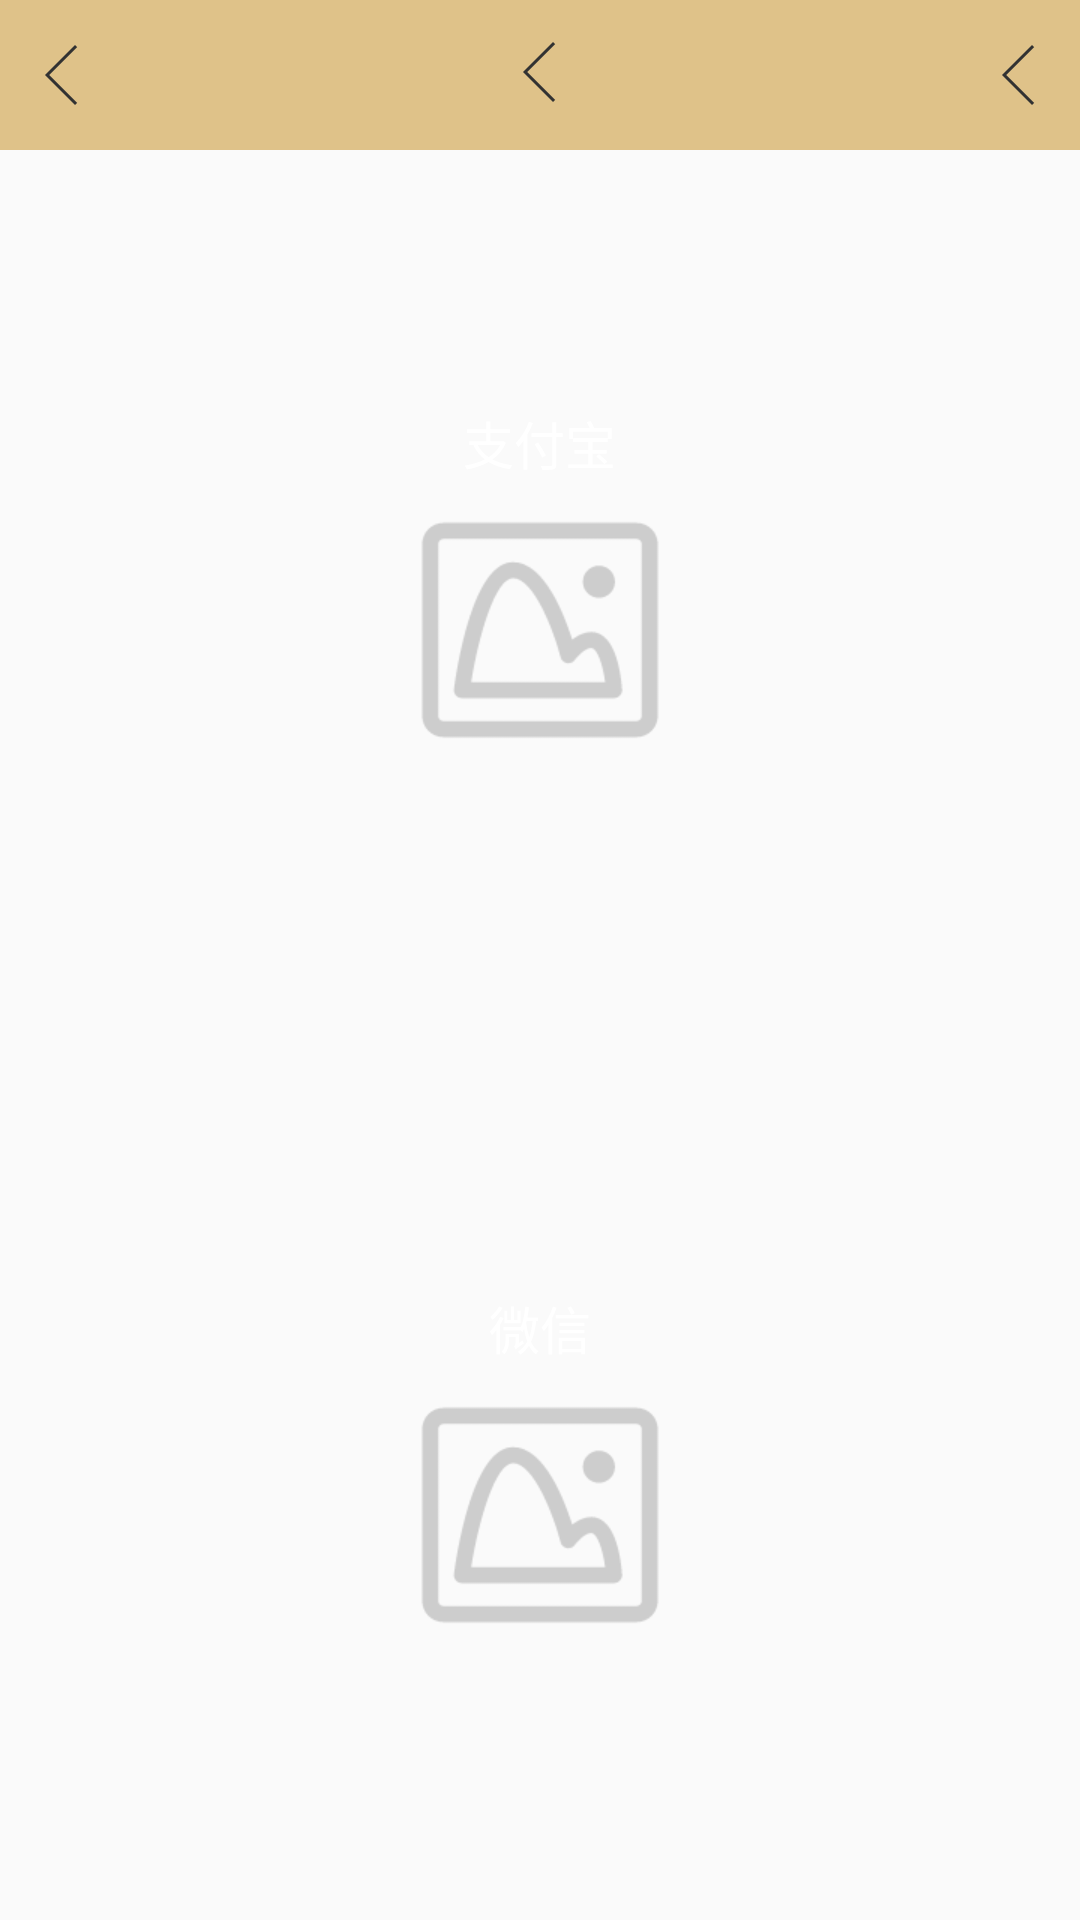

Write the Android layout XML for this screen, with the resource values it uses.
<!-- AndroidManifest.xml: application theme AppTheme -->
<!-- res/layout/activity_confirm_pay.xml -->
<?xml version="1.0" encoding="utf-8"?>
<RelativeLayout xmlns:android="http://schemas.android.com/apk/res/android"
    xmlns:tools="http://schemas.android.com/tools"
    android:layout_width="match_parent"
    android:layout_height="match_parent"
    tools:context=".mine.order.confirm.ConfirmActivity">

    <include
        android:id="@+id/rl_navi_layout"
        layout="@layout/public_navigation_bar_layout"
        android:layout_width="match_parent"
        android:layout_height="wrap_content" />

    
    <LinearLayout
        android:id="@+id/ll_pay_layout"
        android:layout_width="match_parent"
        android:layout_height="match_parent"
        android:layout_below="@+id/rl_navi_layout"
        android:background="@color/black8"
        android:orientation="vertical"
        android:visibility="visible">

        
        <LinearLayout
            android:layout_width="match_parent"
            android:layout_height="match_parent"
            android:layout_weight="1"
            android:gravity="center"
            android:orientation="vertical">

            <TextView
                android:id="@+id/tv_pay_ali"
                android:layout_width="wrap_content"
                android:layout_height="wrap_content"
                android:text="支付宝"
                android:textColor="@color/white"
                android:textSize="@dimen/default_17sp_hf" />

            <ImageView
                android:id="@+id/iv_pay_ali"
                android:layout_width="wrap_content"
                android:layout_height="wrap_content"
                android:src="@drawable/pic_default" />
        </LinearLayout>

        
        <LinearLayout
            android:layout_width="match_parent"
            android:layout_height="match_parent"
            android:layout_weight="1"
            android:gravity="center"
            android:orientation="vertical">

            <TextView
                android:id="@+id/tv_pay_wx"
                android:layout_width="wrap_content"
                android:layout_height="wrap_content"
                android:text="微信"
                android:textColor="@color/white"
                android:textSize="@dimen/default_17sp_hf" />

            <ImageView
                android:id="@+id/v_pay_wx"
                android:layout_width="wrap_content"
                android:layout_height="wrap_content"
                android:src="@drawable/pic_default" />
        </LinearLayout>

    </LinearLayout>

</RelativeLayout>
<!-- res/layout/public_navigation_bar_layout.xml (included above) -->
<?xml version="1.0" encoding="utf-8"?>
<RelativeLayout xmlns:android="http://schemas.android.com/apk/res/android"
    android:layout_width="match_parent"
    android:layout_height="wrap_content"
    android:orientation="vertical">

    <LinearLayout
        android:id="@+id/ll_navi_root"
        android:layout_width="match_parent"
        android:layout_height="@dimen/default_50dp_hf"
        android:background="@color/dfc289">

        <RelativeLayout
            android:id="@+id/pub_navi_left_item"
            android:layout_width="@dimen/default_85dp_hf"
            android:layout_height="@dimen/default_50dp_hf">

                <ImageView
                    android:id="@+id/pub_navi_left_item_icon"
                    android:layout_width="wrap_content"
                    android:layout_height="wrap_content"
                    android:layout_centerVertical="true"
                    android:layout_marginLeft="@dimen/default_15dp_hf"
                    android:duplicateParentState="true"
                    android:src="@drawable/navigator_fanhui_selector" />

                <TextView
                    android:id="@+id/pub_navi_left_item_title"
                    android:layout_width="wrap_content"
                    android:layout_height="wrap_content"
                    android:layout_centerVertical="true"
                    android:layout_marginLeft="@dimen/default_15dp_hf"
                    android:singleLine="true"
                    android:text=""
                    android:textColor="@color/common_text_black_selector"
                    android:textSize="@dimen/default_16sp_hf" />

        </RelativeLayout>

        <RelativeLayout
            android:id="@+id/pub_navi_center_item"
            android:layout_width="wrap_content"
            android:layout_height="@dimen/default_50dp_hf"
            android:layout_weight="1">

            <LinearLayout
                android:layout_width="wrap_content"
                android:layout_height="wrap_content"
                android:layout_centerInParent="true"
                android:orientation="horizontal">

                <TextView
                    android:id="@+id/pub_navi_center_item_title"
                    android:layout_width="wrap_content"
                    android:layout_height="wrap_content"
                    android:layout_gravity="center_vertical"
                    android:singleLine="true"
                    android:text=""
                    android:textColor="@color/lightBlack"
                    android:textSize="@dimen/default_16sp_hf" />

                <ImageView
                    android:id="@+id/pub_navi_center_item_icon"
                    android:layout_width="wrap_content"
                    android:layout_height="wrap_content"
                    android:layout_centerVertical="true"
                    android:src="@drawable/icon_fanhui" />
            </LinearLayout>
        </RelativeLayout>


        <RelativeLayout
            android:id="@+id/pub_navi_right_item"
            android:layout_width="@dimen/default_85dp_hf"
            android:layout_height="@dimen/default_50dp_hf">

            <ImageView
                android:id="@+id/pub_navi_right_item_icon"
                android:layout_width="wrap_content"
                android:layout_height="wrap_content"
                android:layout_centerVertical="true"
                android:layout_alignParentRight="true"
                android:layout_marginRight="@dimen/default_15dp_hf"
                android:duplicateParentState="true"
                android:src="@drawable/icon_fanhui" />

            <TextView
                android:id="@+id/pub_navi_right_item_title"
                android:layout_width="wrap_content"
                android:layout_height="wrap_content"
                android:layout_centerVertical="true"
                android:layout_alignParentRight="true"
                android:layout_marginRight="@dimen/default_15dp_hf"
                android:duplicateParentState="true"
                android:singleLine="true"
                android:text=""
                android:textColor="@color/common_text_black_selector"
                android:textSize="@dimen/default_16sp_hf" />
        </RelativeLayout>
    </LinearLayout>

    
        
        
        
        
        

</RelativeLayout>
<!-- resources referenced by this layout -->
<resources>
  <color name="dfc289">#dfc289</color>
  <color name="lightBlack">#323232</color>
  <color name="white">#ffffff</color>
  <color name="whiteDC">#dcdcdc</color>
  <dimen name="default_0.5dp_hf">0.5dp</dimen>
  <dimen name="default_15dp_hf">15dp</dimen>
  <dimen name="default_16sp_hf">16sp</dimen>
  <dimen name="default_17sp_hf">17sp</dimen>
  <dimen name="default_50dp_hf">50dp</dimen>
  <dimen name="default_85dp_hf">85dp</dimen>
  <!-- drawable icon_fanhui: png bitmap (drawable-xhdpi, 1266 bytes) -->
  <!-- drawable navigator_fanhui_selector (drawable) -->
  <?xml version="1.0" encoding="utf-8"?>
  <selector xmlns:android="http://schemas.android.com/apk/res/android">
      <item android:drawable="@drawable/ico_fanhui_p" android:state_pressed="true" />
      <item android:drawable="@drawable/icon_fanhui" />
  </selector>
  <!-- drawable pic_default: png bitmap (drawable-xhdpi, 4147 bytes) -->
  <style name="AppTheme" parent="Theme.AppCompat.Light.NoActionBar">
          <item name="colorPrimary">@color/colorPrimary</item>
          <item name="colorPrimaryDark">@color/colorPrimaryDark</item>
          <item name="colorAccent">@color/colorAccent</item>
  
      </style>
  <!-- drawable ico_fanhui_p: png bitmap (drawable-hdpi, 1246 bytes) -->
  <color name="colorPrimary">#f0f0f0</color>
  <color name="colorPrimaryDark">#000000</color>
  <color name="colorAccent">#000000</color>
</resources>
